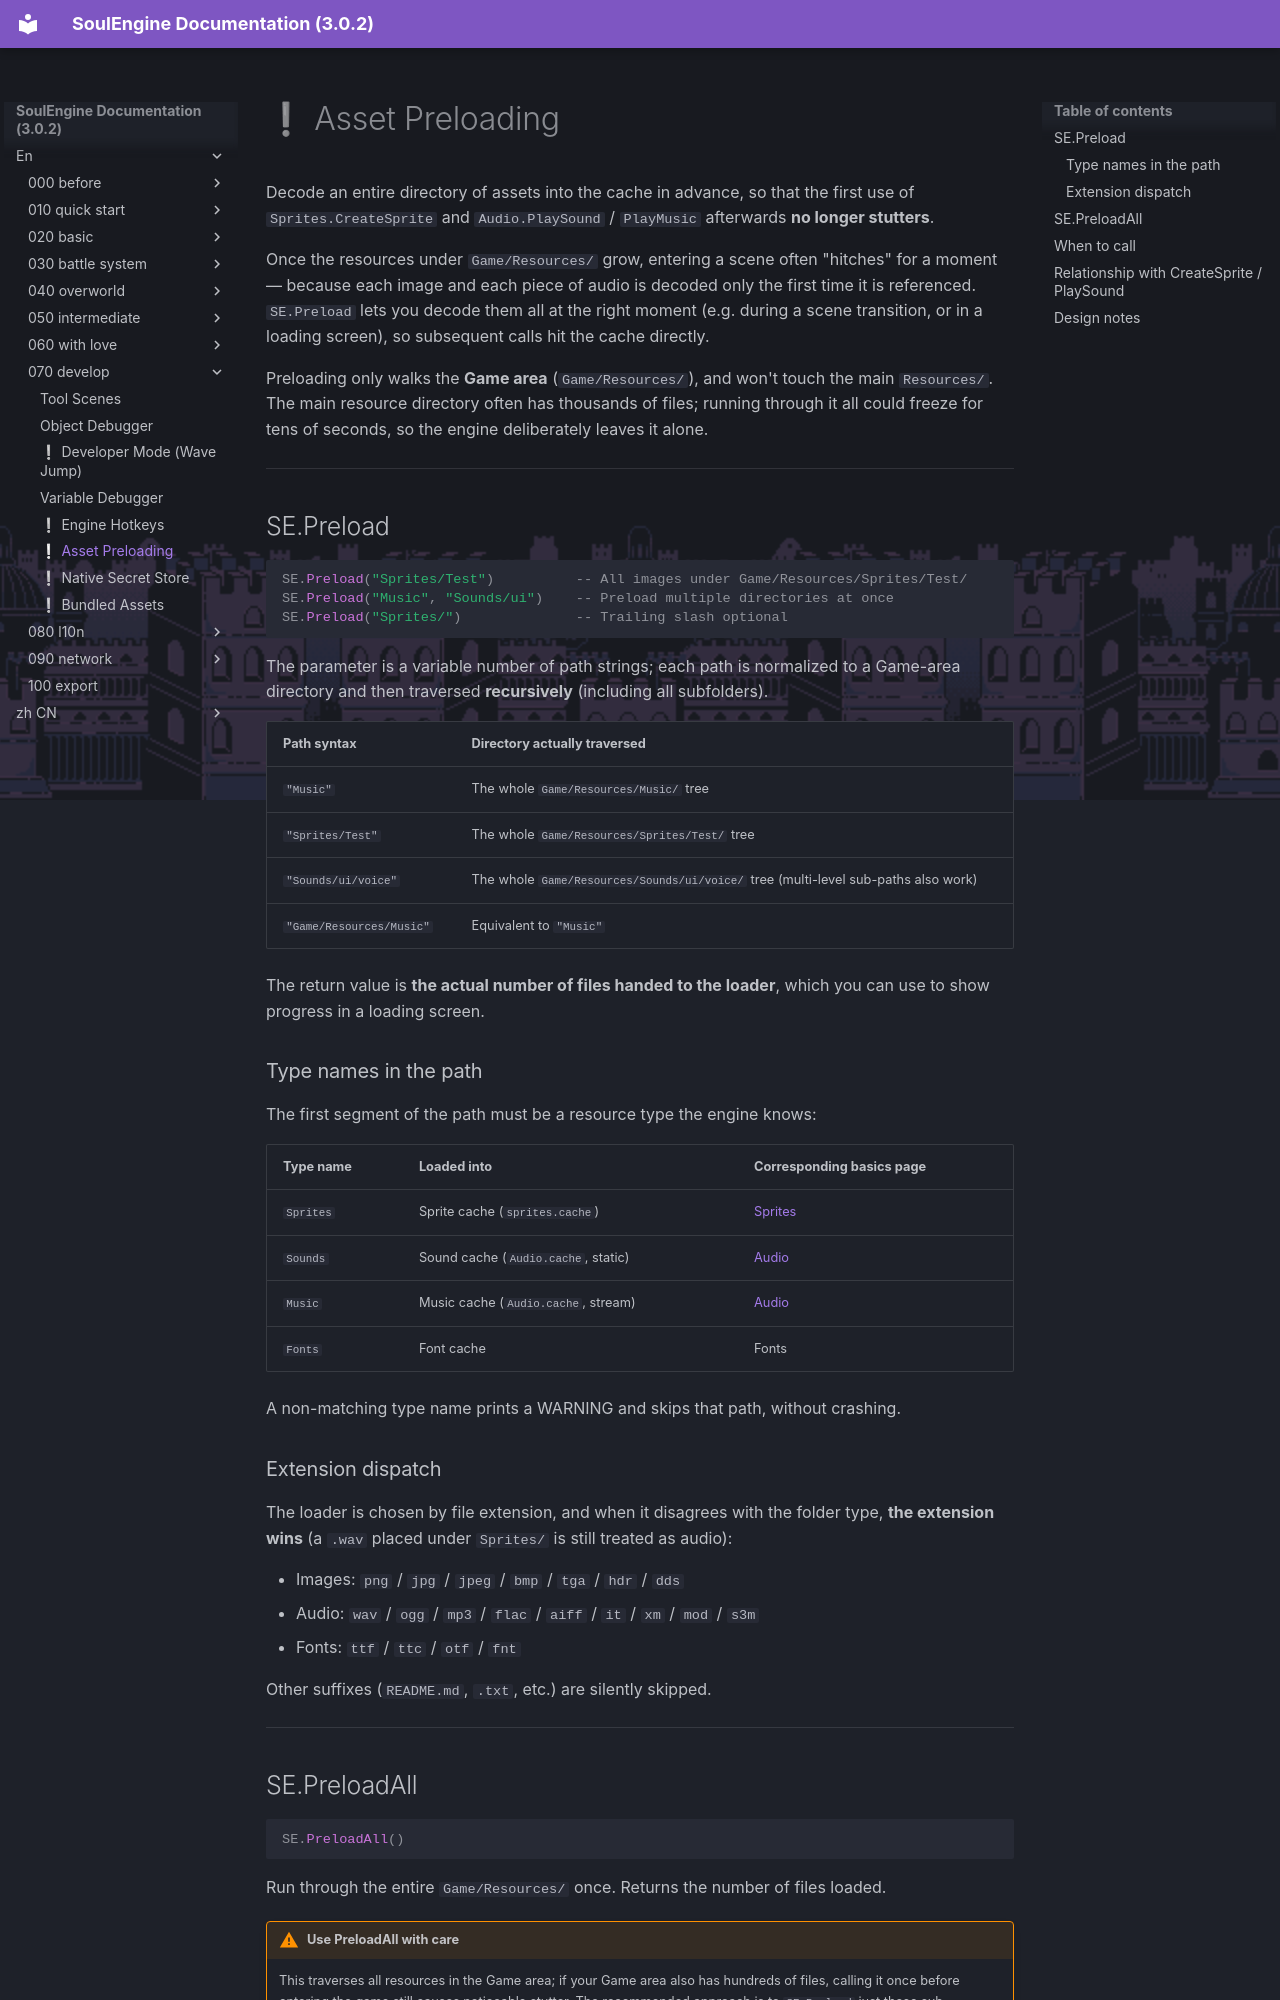

repository: AnskiyyRenew/SoulEngine-Documentation · page: en/070_develop/040_preload/index.html · generator: mkdocs

---
title: ❕ Asset Preloading
---

Decode an entire directory of assets into the cache in advance, so that the first use of `Sprites.CreateSprite` and `Audio.PlaySound` / `PlayMusic` afterwards **no longer stutters**.

Once the resources under `Game/Resources/` grow, entering a scene often "hitches" for a moment — because each image and each piece of audio is decoded only the first time it is referenced. `SE.Preload` lets you decode them all at the right moment (e.g. during a scene transition, or in a loading screen), so subsequent calls hit the cache directly.

Preloading only walks the **Game area** (`Game/Resources/`), and won't touch the main `Resources/`. The main resource directory often has thousands of files; running through it all could freeze for tens of seconds, so the engine deliberately leaves it alone.

---

## SE.Preload

```lua
SE.Preload("Sprites/Test")          -- All images under Game/Resources/Sprites/Test/
SE.Preload("Music", "Sounds/ui")    -- Preload multiple directories at once
SE.Preload("Sprites/")              -- Trailing slash optional
```

The parameter is a variable number of path strings; each path is normalized to a Game-area directory and then traversed **recursively** (including all subfolders).

| Path syntax | Directory actually traversed |
|---|---|
| `"Music"` | The whole `Game/Resources/Music/` tree |
| `"Sprites/Test"` | The whole `Game/Resources/Sprites/Test/` tree |
| `"Sounds/ui/voice"` | The whole `Game/Resources/Sounds/ui/voice/` tree (multi-level sub-paths also work) |
| `"Game/Resources/Music"` | Equivalent to `"Music"` |

The return value is **the actual number of files handed to the loader**, which you can use to show progress in a loading screen.

### Type names in the path

The first segment of the path must be a resource type the engine knows:

| Type name | Loaded into | Corresponding basics page |
|---|---|---|
| `Sprites` | Sprite cache (`sprites.cache`) | [Sprites](../020_basic/020_sprites.md) |
| `Sounds` | Sound cache (`Audio.cache`, static) | [Audio](../020_basic/050_audio.md) |
| `Music` | Music cache (`Audio.cache`, stream) | [Audio](../020_basic/050_audio.md) |
| `Fonts` | Font cache | Fonts |

A non-matching type name prints a WARNING and skips that path, without crashing.

### Extension dispatch

The loader is chosen by file extension, and when it disagrees with the folder type, **the extension wins** (a `.wav` placed under `Sprites/` is still treated as audio):

- Images: `png` / `jpg` / `jpeg` / `bmp` / `tga` / `hdr` / `dds`
- Audio: `wav` / `ogg` / `mp3` / `flac` / `aiff` / `it` / `xm` / `mod` / `s3m`
- Fonts: `ttf` / `ttc` / `otf` / `fnt`

Other suffixes (`README.md`, `.txt`, etc.) are silently skipped.

---

## SE.PreloadAll

```lua
SE.PreloadAll()
```

Run through the entire `Game/Resources/` once. Returns the number of files loaded.

!!! warning "Use PreloadAll with care"
    This traverses all resources in the Game area; if your Game area also has hundreds of files, calling it once before entering the game still causes noticeable stutter. The recommended approach is to `SE.Preload` just those sub-directories per scene, on demand.

---
